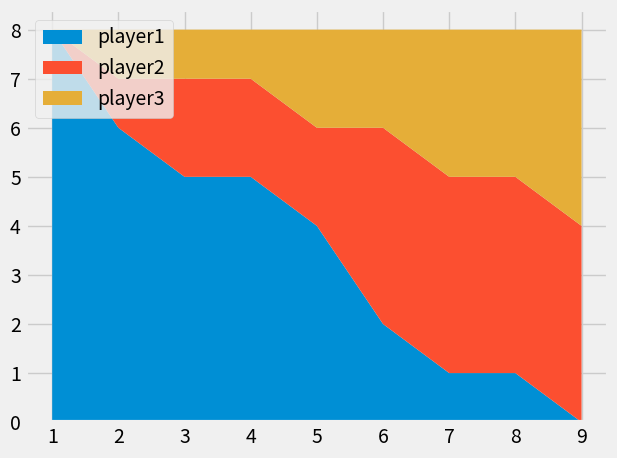

Source code (Python):
# -*- coding: utf-8 -*-

import matplotlib.pyplot as plt
plt.style.use('fivethirtyeight')

minutes = [1, 2, 3, 4, 5, 6, 7, 8, 9]

player1 = [8, 6, 5, 5, 4, 2, 1, 1, 0]
player2 = [0, 1, 2, 2, 2, 4, 4, 4, 4]
player3 = [0, 1, 1, 1, 2, 2, 3, 3, 4]
labels = ['player1', 'player2', 'player3']

plt.stackplot(minutes, player1, player2, player3, labels=labels)
plt.tight_layout()
plt.legend(loc='upper left')
plt.show()